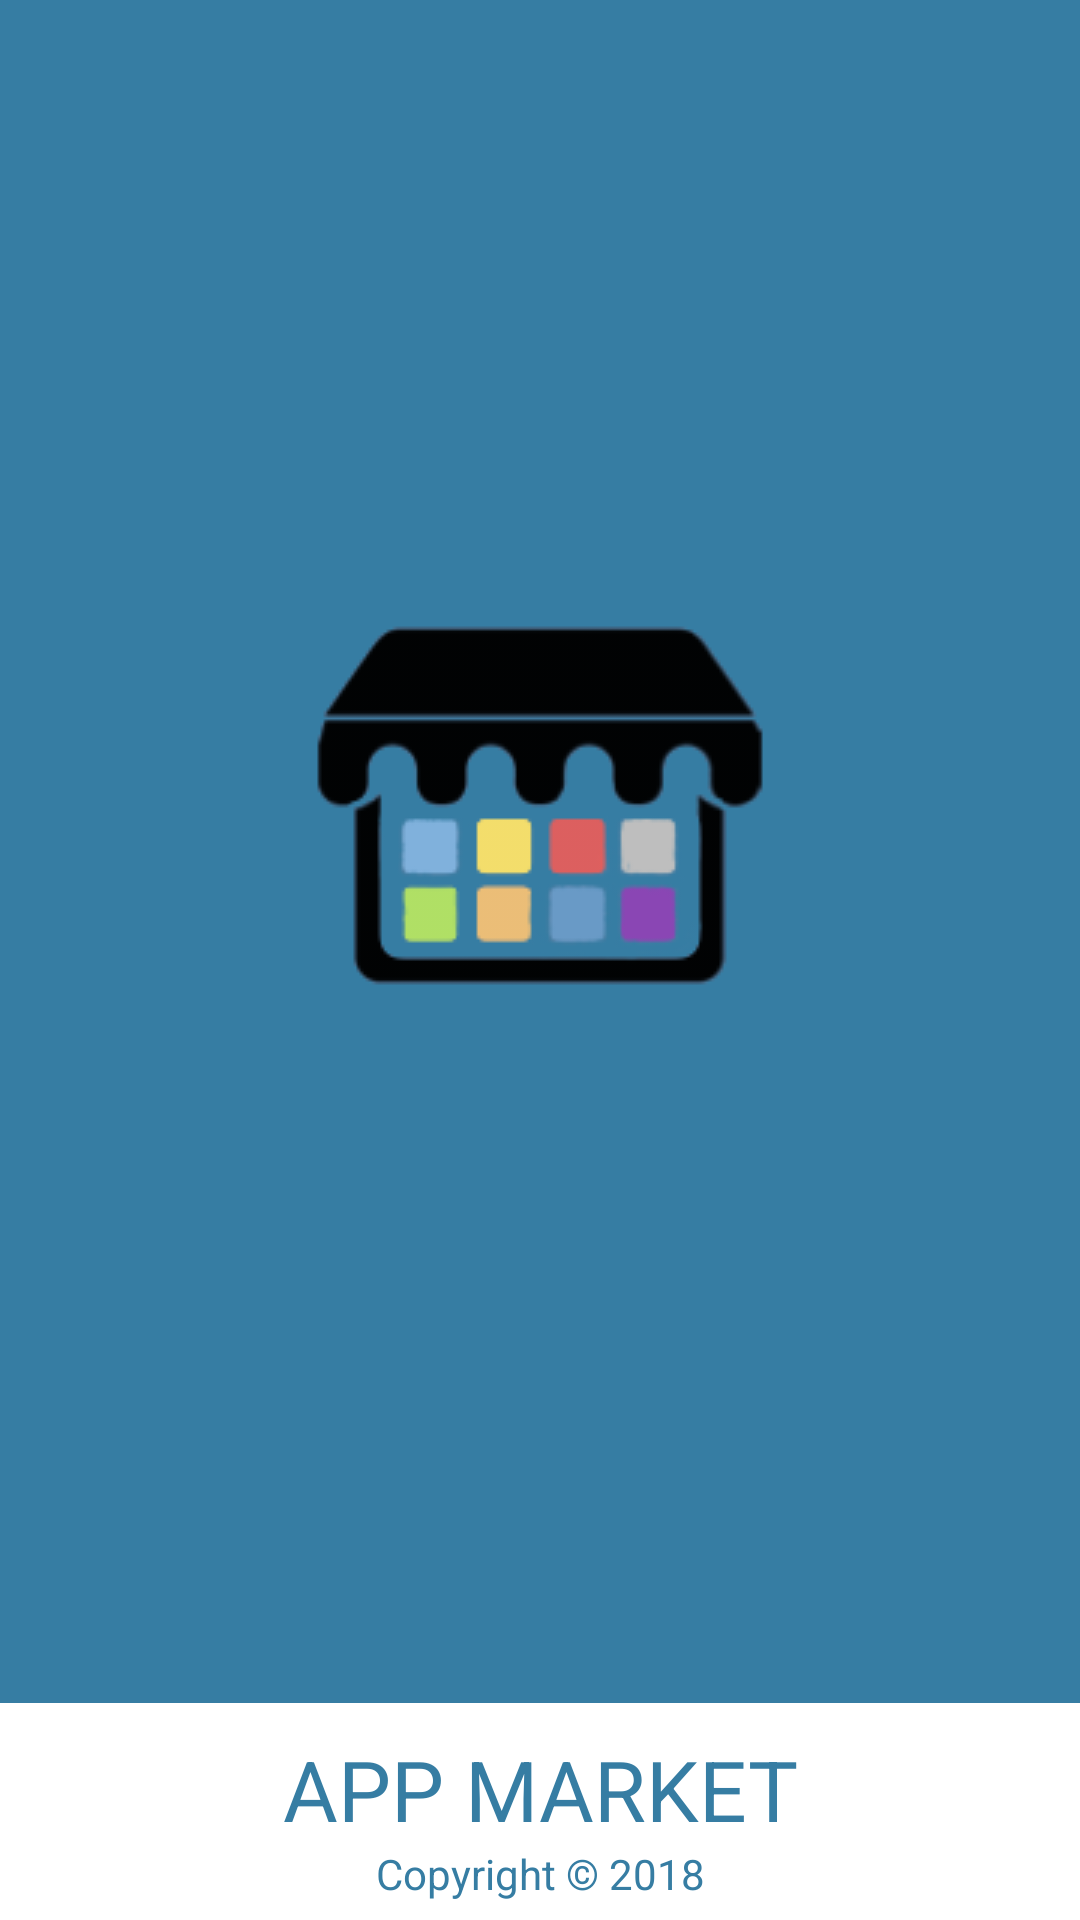

Android layout source for this screen:
<!-- AndroidManifest.xml: activity theme AppThemeBootActivity -->
<!-- res/layout/activity_boot.xml -->
<?xml version="1.0" encoding="utf-8"?>
<FrameLayout xmlns:android="http://schemas.android.com/apk/res/android"
    xmlns:tools="http://schemas.android.com/tools"
    android:layout_width="match_parent"
    android:layout_height="match_parent"
    tools:context="com.px.bmarket.Activity.BootActivity">

    <LinearLayout
        android:orientation="vertical"
        android:layout_width="match_parent"
        android:layout_height="match_parent">

        <ImageView
            android:background="@color/colorMain"
            android:src="@drawable/marketicon1"
            android:scaleType="center"
            android:layout_weight="1"
            android:layout_width="match_parent"
            android:layout_height="0dp"
            android:text="Hello World!" />

        <LinearLayout
            android:background="@color/colorWhite"
            android:orientation="vertical"
            android:layout_width="match_parent"
            android:layout_height="wrap_content">

            <TextView
                android:layout_marginTop="10dp"
                android:gravity="center"
                android:text="@string/app_name1"
                android:textColor="@color/colorMain"
                android:textSize="28sp"
                android:layout_width="match_parent"
                android:layout_height="wrap_content" />

            <TextView
                android:layout_marginBottom="6dp"
                android:gravity="center"
                android:text="@string/copyright"
                android:textColor="@color/colorMain"
                android:textSize="14sp"
                android:layout_width="match_parent"
                android:layout_height="wrap_content" />

        </LinearLayout>
    </LinearLayout>

    <LinearLayout
        android:visibility="gone"
        android:padding="20dp"
        android:layout_gravity="center"
        android:background="@color/colorBlack"
        android:id="@+id/ll_Update"
        android:orientation="vertical"
        android:layout_width="500dp"
        android:layout_height="wrap_content">

        <TextView
            android:textColor="@color/colorWhite"
            android:textSize="20sp"
            android:layout_marginBottom="20dp"
            android:id="@+id/tv_UpdateMessage"
            android:text="@string/notice_message"
            android:layout_width="match_parent"
            android:layout_height="wrap_content" />
        <Button
            android:text="@string/confirm"
            android:textSize="20sp"
            android:textAllCaps="false"
            android:textColor="@color/colorWhite"
            android:background="@drawable/button_green"
            android:id="@+id/bt_UpdateConfirm"
            android:layout_width="match_parent"
            android:layout_height="wrap_content" />

    </LinearLayout>

    <LinearLayout
        android:orientation="vertical"
        android:layout_gravity="center_horizontal|bottom"
        android:layout_marginBottom="100dp"
        android:layout_width="match_parent"
        android:layout_height="wrap_content">
        <ProgressBar
            android:visibility="gone"
            android:id="@+id/pb_UpdateProgress"
            android:layout_marginLeft="50dp"
            android:layout_marginRight="50dp"
            style="@style/Widget.AppCompat.ProgressBar.Horizontal"
            android:layout_width="match_parent"
            android:layout_height="wrap_content" />

        <TextView
            android:visibility="gone"
            android:textColor="@color/colorGreen"
            android:gravity="center"
            android:textStyle="bold"
            android:textSize="20sp"
            android:id="@+id/tv_progress"
            android:layout_width="match_parent"
            android:layout_height="wrap_content" />
    </LinearLayout>


</FrameLayout>
<!-- resources referenced by this layout -->
<resources>
  <color name="colorBlack">#FF000000</color>
  <color name="colorGreen">#FF00ff00</color>
  <color name="colorMain">#367DA3</color>
  <color name="colorWhite">#FFffffff</color>
  <!-- drawable button_green (drawable) -->
  <?xml version="1.0" encoding="utf-8"?>
  <selector xmlns:android="http://schemas.android.com/apk/res/android">
  
      <item android:drawable="@drawable/button_green_focus" android:state_selected="true" />
      <item android:drawable="@drawable/button_green_focus" android:state_focused="true" />
      <item android:drawable="@drawable/button_green_press" android:state_pressed="true" />
      <item android:drawable="@drawable/button_green_normal" />
  
  </selector>
  <!-- drawable marketicon1: png bitmap (drawable, 24264 bytes) -->
  <string name="app_name1">APP MARKET</string>
  <string name="confirm">Confirm</string>
  <string name="copyright">Copyright © 2018</string>
  <string name="notice_message">This program have a new version, update now?</string>
  <style name="AppThemeBootActivity" parent="Theme.AppCompat.Light.NoActionBar">
          
          <item name="colorPrimary">@color/colorPrimary</item>
          <item name="colorPrimaryDark">@color/colorPrimaryDark</item>
          <item name="colorAccent">@color/colorAccent</item>
          <item name="android:windowIsTranslucent">true</item>
      </style>
  <!-- drawable button_green_focus (drawable) -->
  <?xml version="1.0" encoding="utf-8"?>
  <shape xmlns:android="http://schemas.android.com/apk/res/android" android:shape="rectangle">
  
      <corners android:radius="3dp"/>
  
      <gradient
          android:angle="270"
          android:startColor="@color/colorButtonGreen2"
          android:centerColor="@color/colorButtonGreen1"
          android:endColor="@color/colorButtonGreen2"/>
  
      <stroke android:color="@color/colorWhite" android:width="2dp" />
  
  </shape>
  <!-- drawable button_green_press (drawable) -->
  <?xml version="1.0" encoding="utf-8"?>
  <shape xmlns:android="http://schemas.android.com/apk/res/android" android:shape="rectangle">
  
      <corners android:radius="3dp"/>
  
      <gradient
          android:angle="270"
          android:startColor="@color/colorButtonGreen1"
          android:centerColor="@color/colorButtonGreen2"
          android:endColor="@color/colorButtonGreen1"/>
  
      <stroke android:color="@color/colorWhite" android:width="2dp" />
  
  </shape>
  <!-- drawable button_green_normal (drawable) -->
  <?xml version="1.0" encoding="utf-8"?>
  <shape xmlns:android="http://schemas.android.com/apk/res/android" android:shape="rectangle">
  
      <corners android:radius="3dp"/>
  
      <gradient
          android:angle="270"
          android:startColor="@color/colorButtonGreen2"
          android:centerColor="@color/colorButtonGreen1"
          android:endColor="@color/colorButtonGreen2"/>
  
  </shape>
  <color name="colorPrimary">#3F51B5</color>
  <color name="colorPrimaryDark">#303F9F</color>
  <color name="colorAccent">#0df23e</color>
  <color name="colorButtonGreen2">#5df191</color>
  <color name="colorButtonGreen1">#50ec18</color>
</resources>
